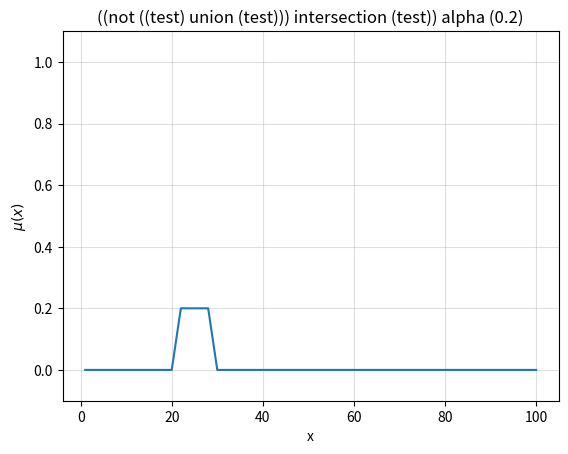

The matplotlib source for this figure:
import numpy as np
import copy
import matplotlib.pyplot as plt


class FuzzySet:

	_precision: int = 3

	def __init__(self, name, domain_min, domain_max, res):
		
		self._domain_min = domain_min
		self._domain_max = domain_max
		self._res = res

		self._domain = np.linspace(domain_min, domain_max, res)
		self._dom = np.zeros(self._domain.shape)
		self._name = name
		self._last_dom_value = 0

	def __getitem__(self, x_val):
		return self._dom[np.abs(self._domain-x_val).argmin()]

	def __setitem__(self, x_val, dom):
		self._dom[np.abs(self._domain-x_val).argmin()] = round(dom, self._precision)
	

	def __str__(self):
		return ' + '.join([str(a) + '/' + str(b) for a,b in zip(self._dom, self._domain)])

	def __get_last_dom_value(self):
		return self._last_dom_value

	def __set_last_dom_value(self, d):
		self._last_dom_value = d

	last_dom_value = property(__get_last_dom_value, __set_last_dom_value)

	@property
	def name(self):
		return self._name

	@property
	def empty(self):
		return np.all(self._dom == 0)

	@property
	def name(self):
		return self._name

	@classmethod
	def create_trapezoidal(cls, name, domain_min, domain_max, res, a, b, c, d):
		t1fs = cls(name, domain_min, domain_max, res)

		a = t1fs._adjust_domain_val(a)
		b = t1fs._adjust_domain_val(b)
		c = t1fs._adjust_domain_val(c)
		d = t1fs._adjust_domain_val(d)

		t1fs._dom = np.round(np.minimum(np.maximum(np.minimum((t1fs._domain-a)/(b-a), (d-t1fs._domain)/(d-c)), 0), 1), t1fs._precision)
		return t1fs

	@classmethod
	def create_triangular(cls, name, domain_min, domain_max, res, a, b, c):
		t1fs = cls(name, domain_min, domain_max, res)

		a = t1fs._adjust_domain_val(a)
		b = t1fs._adjust_domain_val(b)
		c = t1fs._adjust_domain_val(c)

		if b == a:
			t1fs._dom = np.round(np.maximum((c-t1fs._domain)/(c-b), 0), t1fs._precision)
		elif b == c:
			t1fs._dom = np.round(np.maximum((t1fs._domain-a)/(b-a), 0), t1fs._precision)
		else:
			t1fs._dom = np.round(np.maximum(np.minimum((t1fs._domain-a)/(b-a), (c-t1fs._domain)/(c-b)), 0), t1fs._precision)
		
		return t1fs

	def _adjust_domain_val(self, x_val):
		return self._domain[np.abs(self._domain-x_val).argmin()]

	def clear_set(self):
		self._dom.fill(0)

	def alpha_cut(self, val):
		
		result = FuzzySet(f'({self._name}) alpha ({val})', self._domain_min, self._domain_max, self._res)
		result._dom = np.minimum(self._dom, val)

		return result

	def union(self, f_set):

		result = FuzzySet(f'({self._name}) union ({f_set._name})', self._domain_min, self._domain_max, self._res)
		result._dom = np.maximum(self._dom, f_set._dom)

		return result

	def intersection(self, f_set):

		result = FuzzySet(f'({self._name}) intersection ({f_set._name})', self._domain_min, self._domain_max, self._res)
		result._dom = np.minimum(self._dom, f_set._dom)

		return result

	def complement(self):

		result = FuzzySet(f'not ({self._name})', self._domain_min, self._domain_max, self._res)
		result._dom = 1 - self._dom

		return result

	def cog_defuzzify(self):
		
		num = np.sum(np.multiply(self._dom, self._domain))
		den = np.sum(self._dom)

		return num/den

	def domain_elements(self):
		return self._domain

	def dom_elements(self):
		return self._dom

	def plot_set(self, ax, col=''):
		ax.plot(self._domain, self._dom, col)
		ax.set_ylim([-0.1,1.1])
		ax.set_title(self._name)
		ax.grid(True, which='both', alpha=0.4)
		ax.set(xlabel='x', ylabel='$\mu(x)$')


if __name__ == "__main__":
	s = FuzzySet.create_trapezoidal('test', 1, 100, 100, 20, 30, 50, 80)

	print(s.empty)

	u = FuzzySet('u', 1, 100, 100)

	print(u.empty)

	t = FuzzySet.create_trapezoidal('test', 1, 100, 100, 30, 50, 90, 100)

	fig, axs = plt.subplots(1, 1)

	s.union(t).complement().intersection(s).alpha_cut(0.2).plot_set(axs)

	plt.show()
	print(s.cog_defuzzify())
